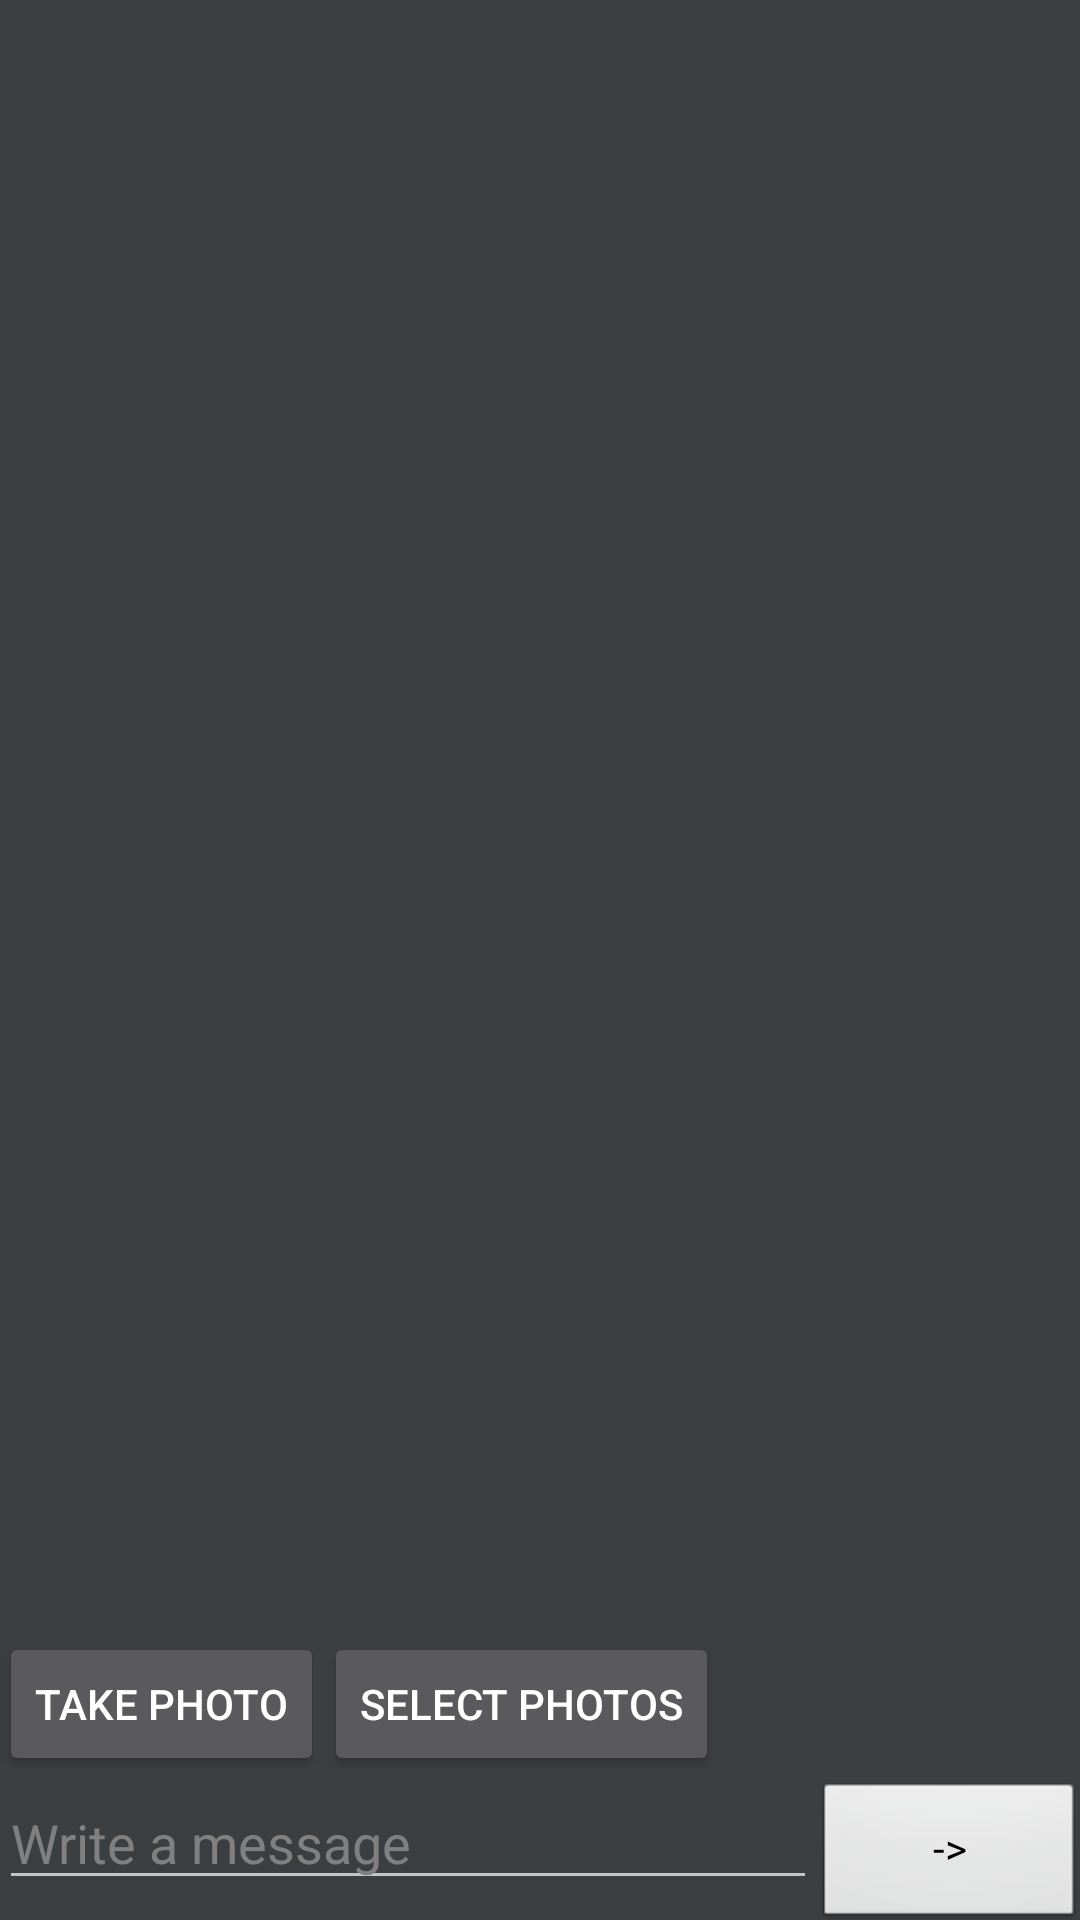

Produce the Android XML layout that renders to this screen, including the resource entries it uses.
<!-- AndroidManifest.xml: application theme Theme.AppCompat -->
<!-- res/layout/activity_main.xml -->
<RelativeLayout xmlns:android="http://schemas.android.com/apk/res/android"
    xmlns:tools="http://schemas.android.com/tools"
    android:layout_width="match_parent"
    android:layout_height="match_parent"
    android:background="#3c3f41"
    android:paddingBottom="@dimen/activity_vertical_margin"
    android:paddingLeft="@dimen/activity_horizontal_margin"
    android:paddingRight="@dimen/activity_horizontal_margin"
    android:paddingTop="@dimen/activity_vertical_margin"
    tools:context=".MainActivity">

    <ListView
        android:id="@+id/messageList"
        android:layout_width="wrap_content"
        android:layout_height="match_parent"
        android:layout_above="@+id/mediaBar"
        android:layout_alignParentEnd="true"
        android:layout_alignParentStart="true"
        android:layout_alignParentTop="true"
        android:choiceMode="none"
        android:transcriptMode="normal" />

    <LinearLayout
        android:orientation="horizontal"
        android:layout_width="wrap_content"
        android:layout_height="wrap_content"
        android:layout_above="@+id/composeBar"
        android:layout_alignParentStart="true"
        android:layout_alignParentEnd="true"
        android:id="@+id/mediaBar">

        <Button
            style="?android:attr/buttonStyleSmall"
            android:layout_width="wrap_content"
            android:layout_height="wrap_content"
            android:text="Take photo"
            android:id="@+id/takePhotoButton"
            android:onClick="takePhoto" />

        <Button
            style="?android:attr/buttonStyleSmall"
            android:layout_width="wrap_content"
            android:layout_height="wrap_content"
            android:text="Select Photos"
            android:id="@+id/selectPhotosButton"
            android:onClick="selectPhotos" />
    </LinearLayout>

    <LinearLayout
        android:id="@+id/composeBar"
        android:layout_width="wrap_content"
        android:layout_height="wrap_content"
        android:layout_alignParentBottom="true"
        android:layout_alignParentEnd="true"
        android:layout_alignParentStart="true"
        android:orientation="horizontal">

        <EditText
            android:id="@+id/composeText"
            android:layout_width="0dp"
            android:layout_height="wrap_content"
            android:layout_weight="1"
            android:hint="Write a message"
            android:inputType="text|textMultiLine|textAutoCorrect"
            android:textColor="@android:color/primary_text_dark"
            android:textColorHint="@android:color/tertiary_text_dark" />

        <Button
            android:id="@+id/sendButton"
            style="@android:style/Widget.Button.Small"
            android:layout_width="wrap_content"
            android:layout_height="wrap_content"
            android:onClick="sendMessage"
            android:text="->" />
    </LinearLayout>

</RelativeLayout>
<!-- resources referenced by this layout -->
<resources>

</resources>
